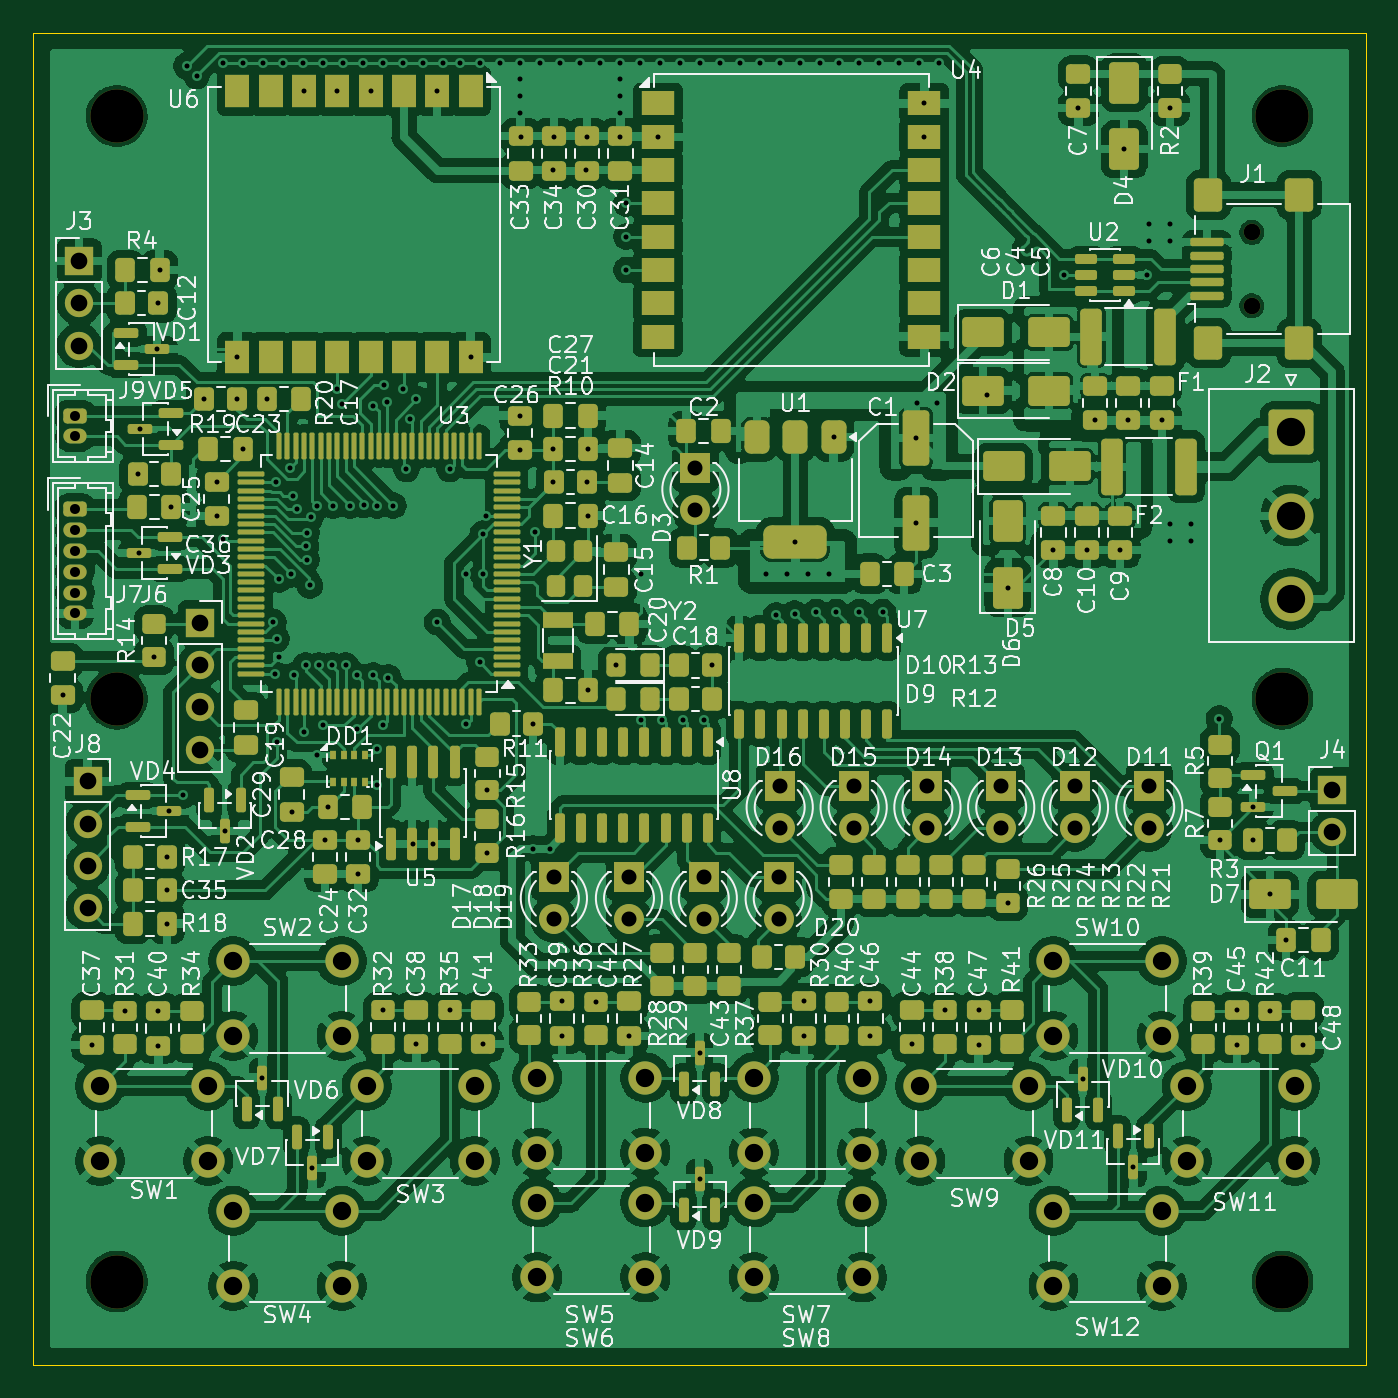
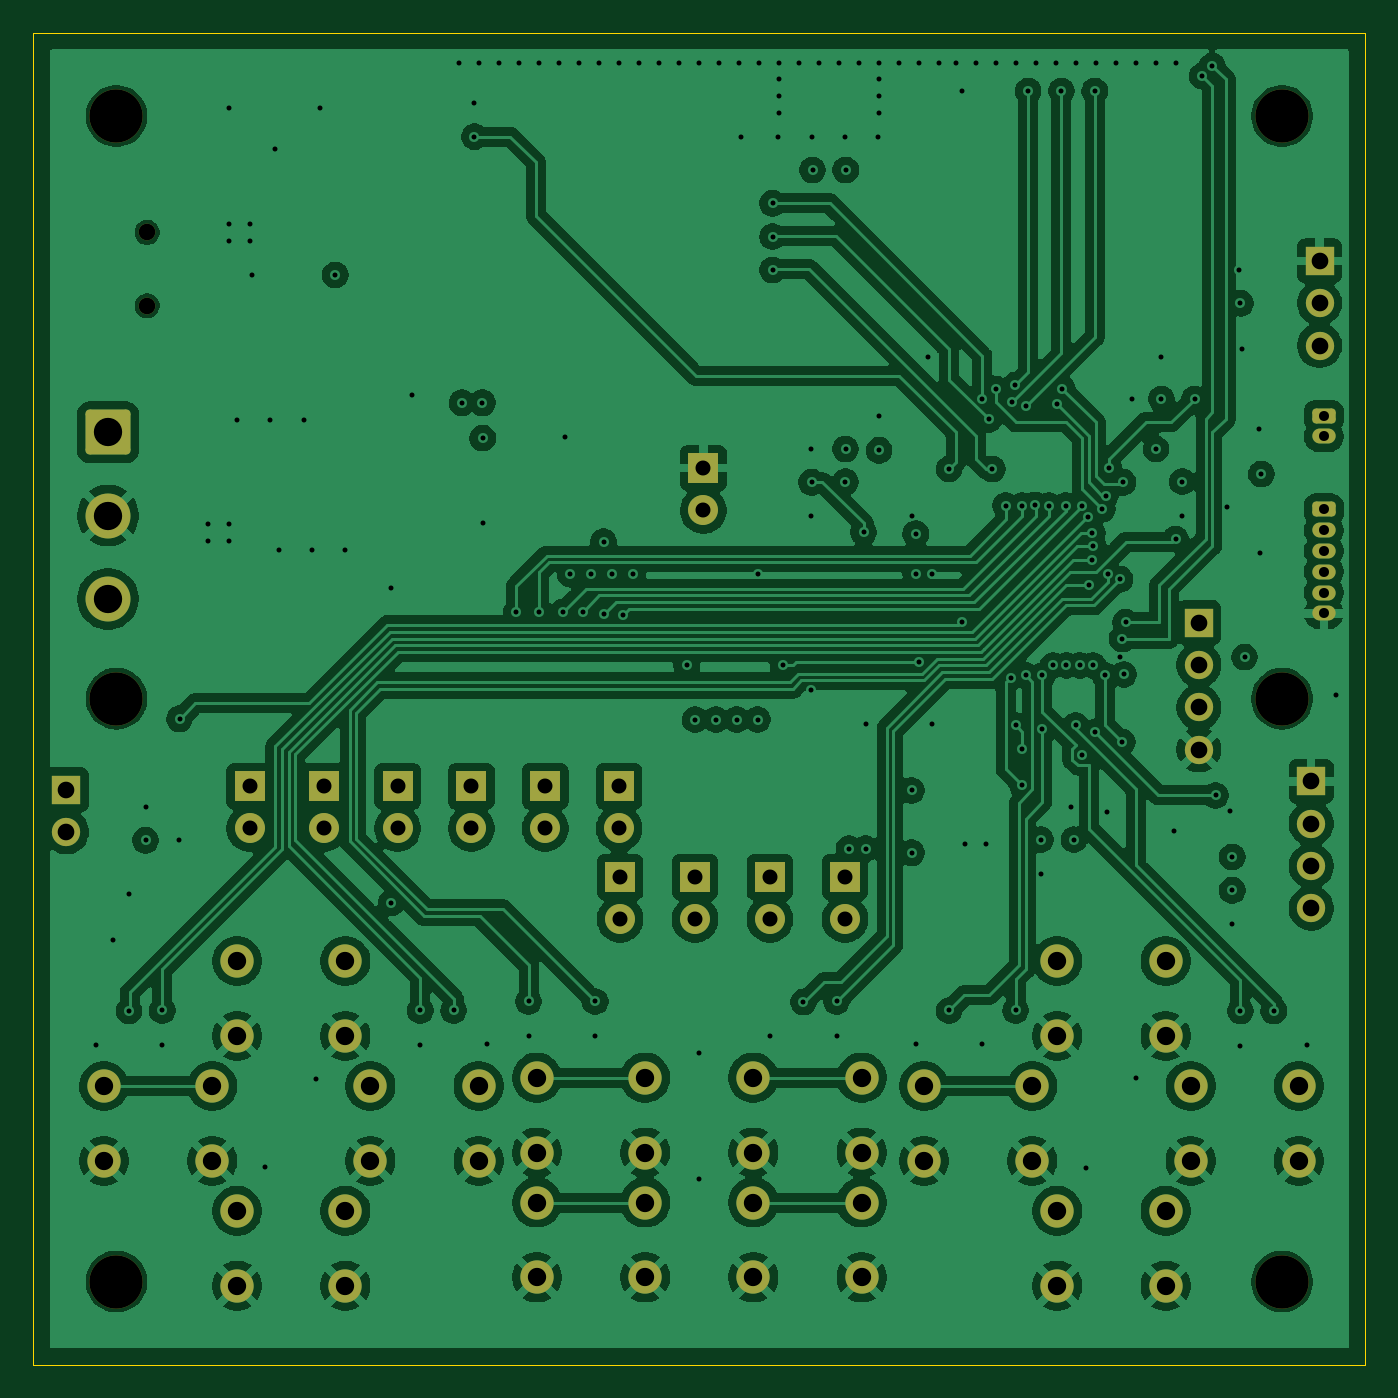
Circuit board: 13 layer files. Board 80.0 x 80.0 mm.
- bottom_copper: Magister_work_v1-B_Cu.gbr (286133 bytes)
- bottom_mask: Magister_work_v1-B_Mask.gbr (4799 bytes)
- paste: Magister_work_v1-B_Paste.gbr (461 bytes)
- bottom_silk: Magister_work_v1-B_Silkscreen.gbr (462 bytes)
- outline: Magister_work_v1-Edge_Cuts.gbr (615 bytes)
- top_copper: Magister_work_v1-F_Cu.gbr (756936 bytes)
- top_mask: Magister_work_v1-F_Mask.gbr (21014 bytes)
- paste: Magister_work_v1-F_Paste.gbr (17223 bytes)
- top_silk: Magister_work_v1-F_Silkscreen.gbr (256278 bytes)
- inner_copper: Magister_work_v1-In1_Cu.gbr (301544 bytes)
- inner_copper: Magister_work_v1-In2_Cu.gbr (447778 bytes)
- drill: Magister_work_v1-NPTH.drl (497 bytes)
- drill: Magister_work_v1-PTH.drl (5114 bytes)

=== bottom_copper: Magister_work_v1-B_Cu.gbr (286133 bytes, source omitted) ===
=== bottom_mask: Magister_work_v1-B_Mask.gbr ===
%TF.GenerationSoftware,KiCad,Pcbnew,10.0.1*%
%TF.CreationDate,2026-10-12T12:37:10+03:00*%
%TF.ProjectId,Magister_work_v1,4d616769-7374-4657-925f-776f726b5f76,rev?*%
%TF.SameCoordinates,Original*%
%TF.FileFunction,Soldermask,Bot*%
%TF.FilePolarity,Negative*%
%FSLAX46Y46*%
G04 Gerber Fmt 4.6, Leading zero omitted, Abs format (unit mm)*
G04 Created by KiCad (PCBNEW 10.0.1) date 2026-10-12 12:37:10*
%MOMM*%
%LPD*%
G01*
G04 APERTURE LIST*
G04 Aperture macros list*
%AMRoundRect*
0 Rectangle with rounded corners*
0 $1 Rounding radius*
0 $2 $3 $4 $5 $6 $7 $8 $9 X,Y pos of 4 corners*
0 Add a 4 corners polygon primitive as box body*
4,1,4,$2,$3,$4,$5,$6,$7,$8,$9,$2,$3,0*
0 Add four circle primitives for the rounded corners*
1,1,$1+$1,$2,$3*
1,1,$1+$1,$4,$5*
1,1,$1+$1,$6,$7*
1,1,$1+$1,$8,$9*
0 Add four rect primitives between the rounded corners*
20,1,$1+$1,$2,$3,$4,$5,0*
20,1,$1+$1,$4,$5,$6,$7,0*
20,1,$1+$1,$6,$7,$8,$9,0*
20,1,$1+$1,$8,$9,$2,$3,0*%
G04 Aperture macros list end*
%ADD10R,1.800000X1.800000*%
%ADD11C,1.800000*%
%ADD12C,2.000000*%
%ADD13R,1.700000X1.700000*%
%ADD14C,1.700000*%
%ADD15C,3.200000*%
%ADD16RoundRect,0.225000X-0.475000X0.225000X-0.475000X-0.225000X0.475000X-0.225000X0.475000X0.225000X0*%
%ADD17O,1.400000X0.900000*%
%ADD18C,1.000000*%
%ADD19RoundRect,0.250001X-1.099999X1.099999X-1.099999X-1.099999X1.099999X-1.099999X1.099999X1.099999X0*%
%ADD20C,2.700000*%
G04 APERTURE END LIST*
D10*
%TO.C,D15*%
X79250000Y-75250000D03*
D11*
X79250000Y-77790000D03*
%TD*%
D10*
%TO.C,D20*%
X74750000Y-80710000D03*
D11*
X74750000Y-83250000D03*
%TD*%
D10*
%TO.C,D16*%
X74810000Y-75250000D03*
D11*
X74810000Y-77790000D03*
%TD*%
D12*
%TO.C,SW1*%
X34000000Y-93250000D03*
X40500000Y-93250000D03*
X34000000Y-97750000D03*
X40500000Y-97750000D03*
%TD*%
D10*
%TO.C,D3*%
X69750000Y-56155000D03*
D11*
X69750000Y-58695000D03*
%TD*%
D13*
%TO.C,J8*%
X33250000Y-74960000D03*
D14*
X33250000Y-77500000D03*
X33250000Y-80040000D03*
X33250000Y-82580000D03*
%TD*%
D15*
%TO.C,*%
X105000000Y-35000000D03*
%TD*%
D12*
%TO.C,SW6*%
X60250000Y-100250000D03*
X66750000Y-100250000D03*
X60250000Y-104750000D03*
X66750000Y-104750000D03*
%TD*%
%TO.C,SW9*%
X83250000Y-93250000D03*
X89750000Y-93250000D03*
X83250000Y-97750000D03*
X89750000Y-97750000D03*
%TD*%
D15*
%TO.C,*%
X105000000Y-70000000D03*
%TD*%
D13*
%TO.C,J6*%
X40000000Y-65440000D03*
D14*
X40000000Y-67980000D03*
X40000000Y-70520000D03*
X40000000Y-73060000D03*
%TD*%
D12*
%TO.C,SW11*%
X99250000Y-93250000D03*
X105750000Y-93250000D03*
X99250000Y-97750000D03*
X105750000Y-97750000D03*
%TD*%
%TO.C,SW10*%
X91250000Y-85750000D03*
X97750000Y-85750000D03*
X91250000Y-90250000D03*
X97750000Y-90250000D03*
%TD*%
D15*
%TO.C,*%
X105000000Y-105000000D03*
%TD*%
D10*
%TO.C,D14*%
X83680000Y-75250000D03*
D11*
X83680000Y-77790000D03*
%TD*%
D15*
%TO.C,*%
X35000000Y-35000000D03*
%TD*%
D12*
%TO.C,SW2*%
X42000000Y-85750000D03*
X48500000Y-85750000D03*
X42000000Y-90250000D03*
X48500000Y-90250000D03*
%TD*%
D16*
%TO.C,J7*%
X32500000Y-58625000D03*
D17*
X32500000Y-59875000D03*
X32500000Y-61125000D03*
X32500000Y-62375000D03*
X32500000Y-63625000D03*
X32500000Y-64875000D03*
%TD*%
D13*
%TO.C,J4*%
X108000000Y-75460000D03*
D14*
X108000000Y-78000000D03*
%TD*%
D10*
%TO.C,D13*%
X88110000Y-75250000D03*
D11*
X88110000Y-77790000D03*
%TD*%
D10*
%TO.C,D12*%
X92540000Y-75250000D03*
D11*
X92540000Y-77790000D03*
%TD*%
D12*
%TO.C,SW4*%
X42000000Y-100750000D03*
X48500000Y-100750000D03*
X42000000Y-105250000D03*
X48500000Y-105250000D03*
%TD*%
D10*
%TO.C,D18*%
X65760000Y-80710000D03*
D11*
X65760000Y-83250000D03*
%TD*%
D10*
%TO.C,D11*%
X97000000Y-75250000D03*
D11*
X97000000Y-77790000D03*
%TD*%
D12*
%TO.C,SW12*%
X91250000Y-100750000D03*
X97750000Y-100750000D03*
X91250000Y-105250000D03*
X97750000Y-105250000D03*
%TD*%
D15*
%TO.C,*%
X35000000Y-105000000D03*
%TD*%
D12*
%TO.C,SW7*%
X73250000Y-92750000D03*
X79750000Y-92750000D03*
X73250000Y-97250000D03*
X79750000Y-97250000D03*
%TD*%
D16*
%TO.C,J9*%
X32500000Y-53000000D03*
D17*
X32500000Y-54250000D03*
%TD*%
D18*
%TO.C,J1*%
X103150000Y-46400000D03*
X103150000Y-42000000D03*
%TD*%
D15*
%TO.C,*%
X35000000Y-70000000D03*
%TD*%
D12*
%TO.C,SW5*%
X60250000Y-92750000D03*
X66750000Y-92750000D03*
X60250000Y-97250000D03*
X66750000Y-97250000D03*
%TD*%
D10*
%TO.C,D17*%
X61250000Y-80710000D03*
D11*
X61250000Y-83250000D03*
%TD*%
D10*
%TO.C,D19*%
X70250000Y-80710000D03*
D11*
X70250000Y-83250000D03*
%TD*%
D13*
%TO.C,J3*%
X32750000Y-43710000D03*
D14*
X32750000Y-46250000D03*
X32750000Y-48790000D03*
%TD*%
D19*
%TO.C,J2*%
X105500000Y-54000000D03*
D20*
X105500000Y-59000000D03*
X105500000Y-64000000D03*
%TD*%
D12*
%TO.C,SW3*%
X50000000Y-93250000D03*
X56500000Y-93250000D03*
X50000000Y-97750000D03*
X56500000Y-97750000D03*
%TD*%
%TO.C,SW8*%
X73250000Y-100250000D03*
X79750000Y-100250000D03*
X73250000Y-104750000D03*
X79750000Y-104750000D03*
%TD*%
M02*

=== paste: Magister_work_v1-B_Paste.gbr ===
%TF.GenerationSoftware,KiCad,Pcbnew,10.0.1*%
%TF.CreationDate,2026-10-12T12:37:10+03:00*%
%TF.ProjectId,Magister_work_v1,4d616769-7374-4657-925f-776f726b5f76,rev?*%
%TF.SameCoordinates,Original*%
%TF.FileFunction,Paste,Bot*%
%TF.FilePolarity,Positive*%
%FSLAX46Y46*%
G04 Gerber Fmt 4.6, Leading zero omitted, Abs format (unit mm)*
G04 Created by KiCad (PCBNEW 10.0.1) date 2026-10-12 12:37:10*
%MOMM*%
%LPD*%
G01*
G04 APERTURE LIST*
G04 APERTURE END LIST*
M02*

=== bottom_silk: Magister_work_v1-B_Silkscreen.gbr ===
%TF.GenerationSoftware,KiCad,Pcbnew,10.0.1*%
%TF.CreationDate,2026-10-12T12:37:10+03:00*%
%TF.ProjectId,Magister_work_v1,4d616769-7374-4657-925f-776f726b5f76,rev?*%
%TF.SameCoordinates,Original*%
%TF.FileFunction,Legend,Bot*%
%TF.FilePolarity,Positive*%
%FSLAX46Y46*%
G04 Gerber Fmt 4.6, Leading zero omitted, Abs format (unit mm)*
G04 Created by KiCad (PCBNEW 10.0.1) date 2026-10-12 12:37:10*
%MOMM*%
%LPD*%
G01*
G04 APERTURE LIST*
G04 APERTURE END LIST*
M02*

=== outline: Magister_work_v1-Edge_Cuts.gbr ===
%TF.GenerationSoftware,KiCad,Pcbnew,10.0.1*%
%TF.CreationDate,2026-10-12T12:37:10+03:00*%
%TF.ProjectId,Magister_work_v1,4d616769-7374-4657-925f-776f726b5f76,rev?*%
%TF.SameCoordinates,Original*%
%TF.FileFunction,Profile,NP*%
%FSLAX46Y46*%
G04 Gerber Fmt 4.6, Leading zero omitted, Abs format (unit mm)*
G04 Created by KiCad (PCBNEW 10.0.1) date 2026-10-12 12:37:10*
%MOMM*%
%LPD*%
G01*
G04 APERTURE LIST*
%TA.AperFunction,Profile*%
%ADD10C,0.050000*%
%TD*%
G04 APERTURE END LIST*
D10*
X30000000Y-30000000D02*
X110000000Y-30000000D01*
X110000000Y-110000000D01*
X30000000Y-110000000D01*
X30000000Y-30000000D01*
M02*

=== top_copper: Magister_work_v1-F_Cu.gbr (756936 bytes, source omitted) ===
=== top_mask: Magister_work_v1-F_Mask.gbr (21014 bytes, source omitted) ===
=== paste: Magister_work_v1-F_Paste.gbr (17223 bytes, source omitted) ===
=== top_silk: Magister_work_v1-F_Silkscreen.gbr (256278 bytes, source omitted) ===
=== inner_copper: Magister_work_v1-In1_Cu.gbr (301544 bytes, source omitted) ===
=== inner_copper: Magister_work_v1-In2_Cu.gbr (447778 bytes, source omitted) ===
=== drill: Magister_work_v1-NPTH.drl ===
M48
; DRILL file KiCad 10.0.1 date 2026-10-12T12:38:15
; FORMAT={-:-/ absolute / metric / decimal}
; #@! TF.CreationDate,2026-10-12T12:38:15+03:00
; #@! TF.GenerationSoftware,Kicad,Pcbnew,10.0.1
; #@! TF.FileFunction,NonPlated,1,4,NPTH
FMAT,2
METRIC
; #@! TA.AperFunction,NonPlated,NPTH,ComponentDrill
T1C1.000
; #@! TA.AperFunction,NonPlated,NPTH,ComponentDrill
T2C3.200
%
G90
G05
T1
X103.15Y-42.0
X103.15Y-46.4
T2
X35.0Y-35.0
X35.0Y-70.0
X35.0Y-105.0
X105.0Y-35.0
X105.0Y-70.0
X105.0Y-105.0
M30

=== drill: Magister_work_v1-PTH.drl (5114 bytes, source omitted) ===
